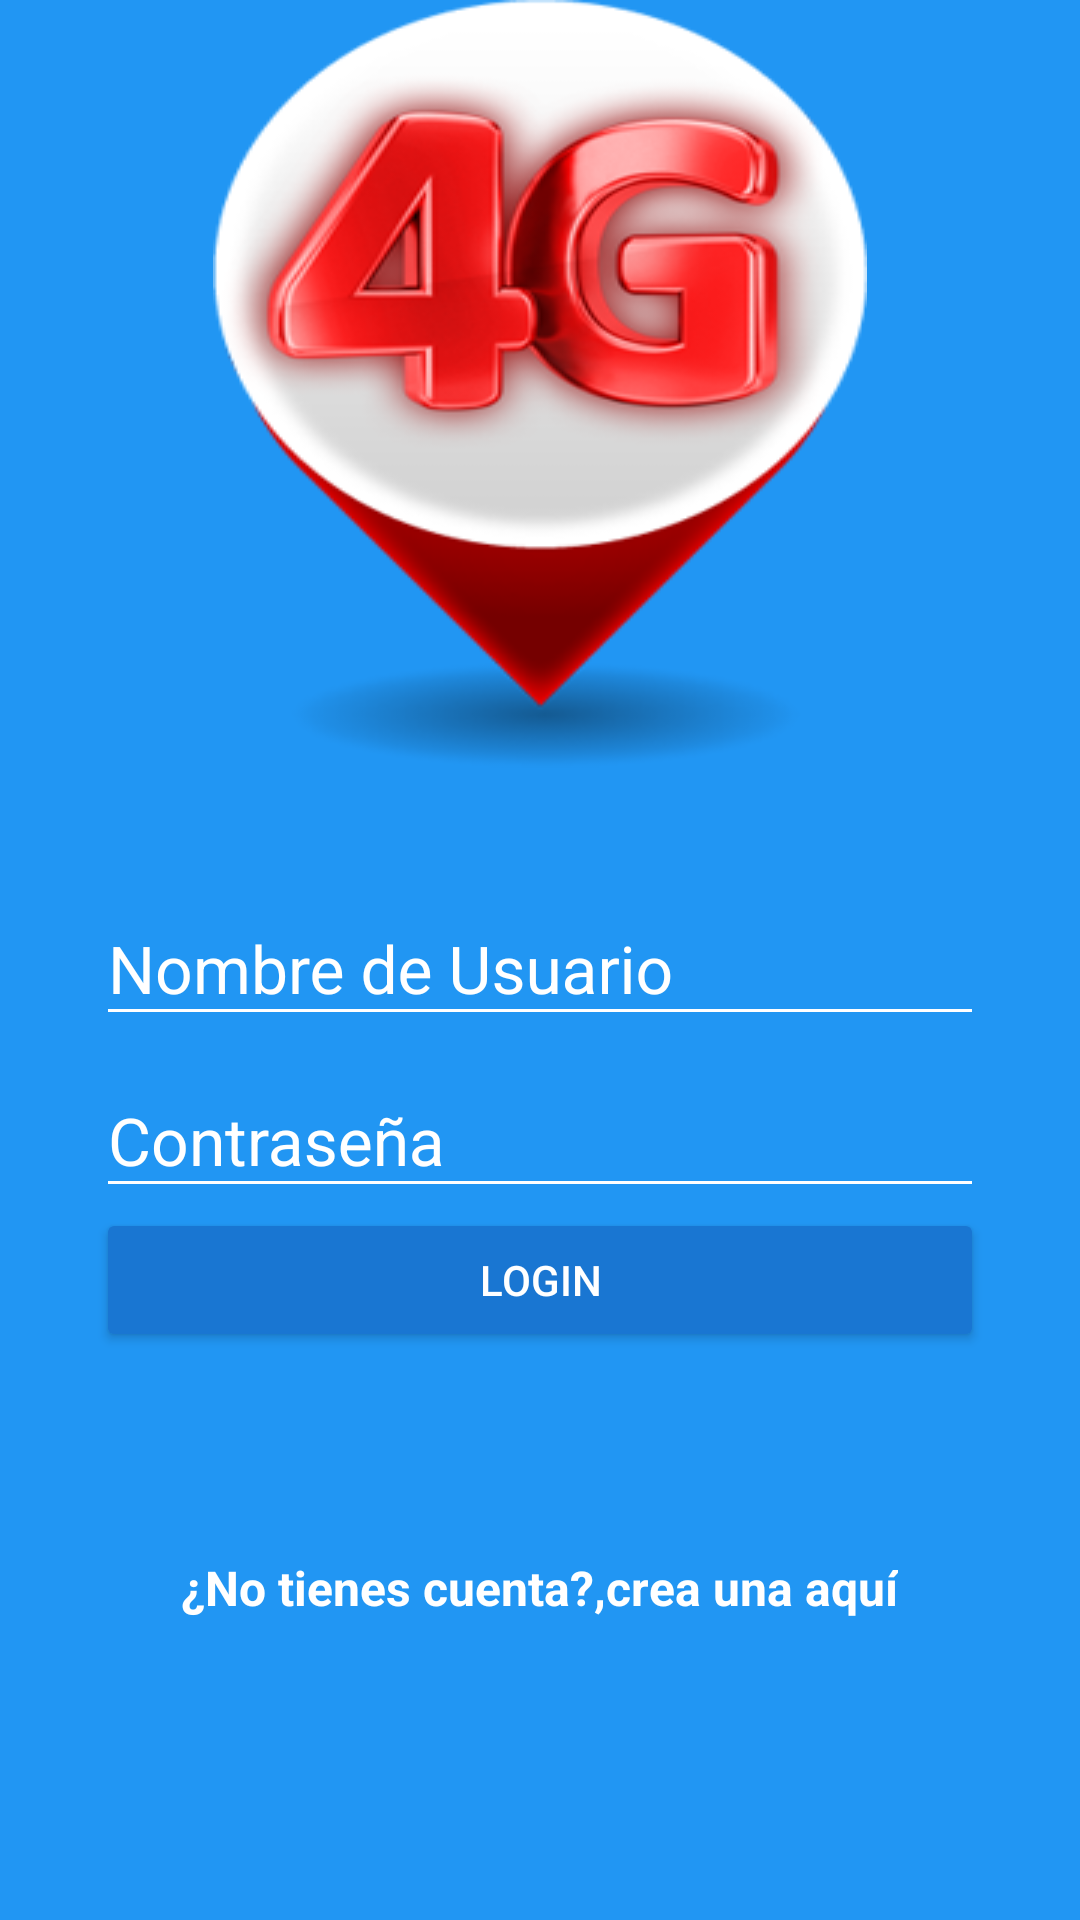

Here is an Android app screen rendered from its layout file. Give the layout XML and the strings, colors and styles it references.
<!-- AndroidManifest.xml: application theme AppTheme -->
<!-- res/layout/activity_login.xml -->
<?xml version="1.0" encoding="utf-8"?>
<android.support.design.widget.CoordinatorLayout
    xmlns:android="http://schemas.android.com/apk/res/android"
    xmlns:app="http://schemas.android.com/apk/res-auto"
    xmlns:tools="http://schemas.android.com/tools"
    android:layout_width="match_parent"
    android:layout_height="match_parent"
    tools:context="a4gcelulares.com.a4ginfoimei.LoginActivity"
    android:background="@color/colorPrimary"
    >




    <LinearLayout
        android:layout_width="match_parent"
        android:layout_height="match_parent"
        android:orientation="vertical"
        android:weightSum="1"
        
        >
        
        <RelativeLayout
            android:layout_width="match_parent"
            android:layout_height="match_parent"
            android:layout_weight="0.6"
            >
            <ImageView
                android:id="@+id/logo"
                android:layout_width="wrap_content"
                android:layout_height="wrap_content"
                android:layout_centerInParent="true"
                android:background="@drawable/pin"
                />

        </RelativeLayout>

        <ScrollView
            android:layout_width="match_parent"
            android:layout_height="match_parent"
            android:layout_weight="0.4"
            android:fillViewport="true"

            >


            <LinearLayout
                android:layout_width="match_parent"
                android:layout_height="match_parent"
                android:layout_weight="0.4"
                android:orientation="vertical"
                android:padding="@dimen/padding_horizontal_login"

                >

                <android.support.design.widget.TextInputLayout
                    android:layout_width="match_parent"
                    android:layout_height="wrap_content"
                    android:theme="@style/EditTextWhite"
                    >


                    <android.support.design.widget.TextInputEditText
                        android:id="@+id/email"
                        android:layout_width="match_parent"
                        android:layout_height="wrap_content"
                        android:hint="@string/hint_username"/>

                </android.support.design.widget.TextInputLayout>

                <android.support.design.widget.TextInputLayout
                    android:layout_width="match_parent"
                    android:layout_height="wrap_content"
                    android:theme="@style/EditTextWhite"
                    >


                    <android.support.design.widget.TextInputEditText
                        android:id="@+id/password"
                        android:layout_width="match_parent"
                        android:layout_height="wrap_content"
                        android:hint="@string/hint_password"
                        android:inputType="textPassword"/>


                </android.support.design.widget.TextInputLayout>

                <Button
                    android:id="@+id/login"
                    android:layout_width="match_parent"
                    android:layout_height="wrap_content"
                    android:text="@string/text_button_login"
                    android:theme="@style/RaisedButtonDark"
                    />
                <RelativeLayout
                    android:layout_width="match_parent"
                    android:layout_height="match_parent"
                    android:gravity="center"

                    >

                    <TextView
                        android:id="@+id/dontHaveAccout"
                        android:layout_width="wrap_content"
                        android:layout_height="wrap_content"
                        android:text="@string/dont_have_accout"
                        android:textColor="@android:color/white"
                        android:textStyle="bold"
                        android:textSize="@dimen/textsize_donthaveaccout"

                        />

                    <TextView
                        android:id="@+id/createHere"
                        android:layout_width="wrap_content"
                        android:layout_height="wrap_content"
                        android:text="@string/create_here"
                        android:textColor="@android:color/white"
                        android:textStyle="bold"
                        android:textSize="@dimen/textsize_donthaveaccout"
                        android:layout_toRightOf="@+id/dontHaveAccout"
                        android:onClick="goCreateAcout"

                        />

                </RelativeLayout>



            </LinearLayout>


        </ScrollView>




    </LinearLayout>
</android.support.design.widget.CoordinatorLayout>
<!-- resources referenced by this layout -->
<resources>
  <color name="colorPrimary">#2196F3</color>
  <dimen name="padding_horizontal_login">32dp</dimen>
  <dimen name="textsize_donthaveaccout">16sp</dimen>
  <!-- drawable pin: png bitmap (drawable, 47702 bytes) -->
  <string name="create_here"> crea una aquí</string>
  <string name="dont_have_accout">¿No tienes cuenta?, </string>
  <string name="hint_password">Contraseña</string>
  <string name="hint_username">Nombre de Usuario</string>
  <string name="text_button_login">Login</string>
  <style name="EditTextWhite" parent="TextAppearance.AppCompat">
          <item name="android:textColorHint">@color/editTextColorWhite</item>
          <item name="android:textSize">@dimen/edittext_textsize_login</item>
          <item name="android:textColorPrimary">@color/editTextColorWhite</item>
          <item name="colorAccent">@color/editTextColorWhite</item>
          <item name="colorControlNormal">@color/editTextColorWhite</item>
          <item name="colorControlActivated">@color/editTextColorWhite</item>
  
      </style>
  <style name="RaisedButtonDark" parent="Theme.AppCompat.Light">
          <item name="colorButtonNormal">@color/colorPrimaryDark</item>
          <item name="colorControlHighlight">@color/colorPrimary</item>
          <item name="android:textColor">@android:color/white</item>
      </style>
  <style name="AppTheme" parent="Theme.AppCompat.Light.NoActionBar">
          
          <item name="colorPrimary">@color/colorPrimary</item>
          <item name="colorPrimaryDark">@color/colorPrimaryDark</item>
          <item name="colorAccent">@color/colorAccent</item>
      </style>
  <color name="editTextColorWhite">#FFFFFF</color>
  <dimen name="edittext_textsize_login">22sp</dimen>
  <color name="colorPrimaryDark">#1976D2</color>
  <color name="colorAccent">#FF4081</color>
</resources>
